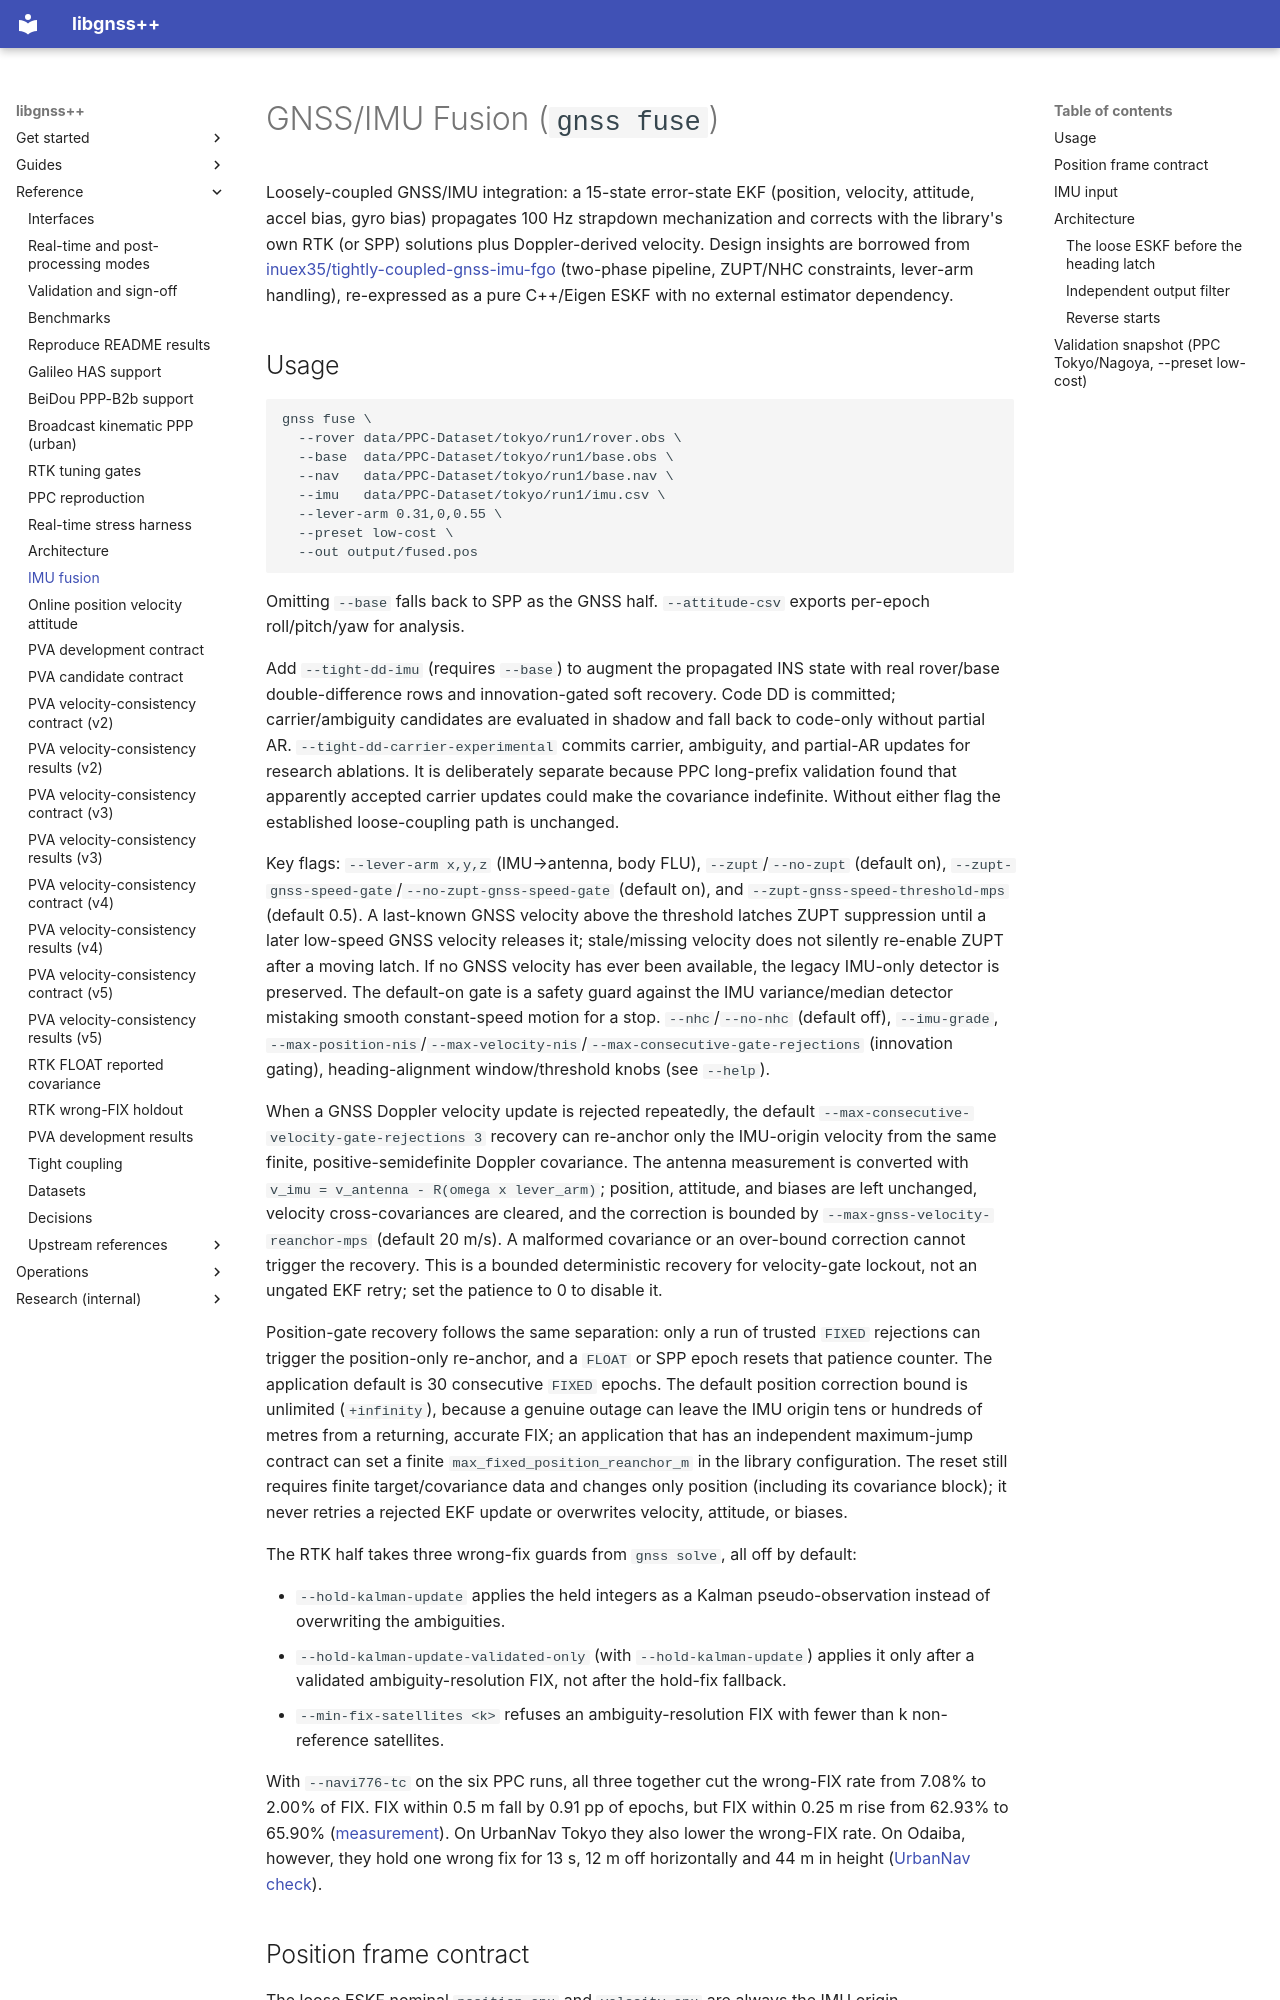

repository: rsasaki0109/gnssplusplus-library · page: imu_fusion/index.html · generator: mkdocs

# GNSS/IMU Fusion (`gnss fuse`)

Loosely-coupled GNSS/IMU integration: a 15-state error-state EKF
(position, velocity, attitude, accel bias, gyro bias) propagates 100 Hz
strapdown mechanization and corrects with the library's own RTK (or SPP)
solutions plus Doppler-derived velocity. Design insights are borrowed from
[inuex35/tightly-coupled-gnss-imu-fgo](https://github.com/inuex35/tightly-coupled-gnss-imu-fgo)
(two-phase pipeline, ZUPT/NHC constraints, lever-arm handling), re-expressed
as a pure C++/Eigen ESKF with no external estimator dependency.

## Usage

```bash
gnss fuse \
  --rover data/PPC-Dataset/tokyo/run1/rover.obs \
  --base  data/PPC-Dataset/tokyo/run1/base.obs \
  --nav   data/PPC-Dataset/tokyo/run1/base.nav \
  --imu   data/PPC-Dataset/tokyo/run1/imu.csv \
  --lever-arm 0.31,0,0.55 \
  --preset low-cost \
  --out output/fused.pos
```

Omitting `--base` falls back to SPP as the GNSS half. `--attitude-csv`
exports per-epoch roll/pitch/yaw for analysis.

Add `--tight-dd-imu` (requires `--base`) to augment the propagated INS state
with real rover/base double-difference rows and innovation-gated soft recovery.
Code DD is committed; carrier/ambiguity candidates are evaluated in shadow and
fall back to code-only without partial AR. `--tight-dd-carrier-experimental`
commits carrier, ambiguity, and partial-AR updates for research ablations. It
is deliberately separate because PPC long-prefix validation found that
apparently accepted carrier updates could make the covariance indefinite.
Without either flag the established loose-coupling path is unchanged.

Key flags: `--lever-arm x,y,z` (IMU→antenna, body FLU), `--zupt`/`--no-zupt`
(default on), `--zupt-gnss-speed-gate`/`--no-zupt-gnss-speed-gate` (default
on), and `--zupt-gnss-speed-threshold-mps` (default 0.5). A last-known GNSS
velocity above the threshold latches ZUPT suppression until a later low-speed
GNSS velocity releases it; stale/missing velocity does not silently re-enable
ZUPT after a moving latch. If no GNSS velocity has ever been available, the
legacy IMU-only detector is preserved. The default-on gate is a safety guard
against the IMU variance/median detector mistaking smooth constant-speed
motion for a stop. `--nhc`/`--no-nhc` (default off), `--imu-grade`,
`--max-position-nis`/`--max-velocity-nis`/`--max-consecutive-gate-rejections`
(innovation gating), heading-alignment window/threshold knobs (see `--help`).

When a GNSS Doppler velocity update is rejected repeatedly, the default
`--max-consecutive-velocity-gate-rejections 3` recovery can re-anchor only the
IMU-origin velocity from the same finite, positive-semidefinite Doppler
covariance. The antenna measurement is converted with
`v_imu = v_antenna - R(omega x lever_arm)`; position, attitude, and biases are
left unchanged, velocity cross-covariances are cleared, and the correction is
bounded by `--max-gnss-velocity-reanchor-mps` (default 20 m/s). A malformed
covariance or an over-bound correction cannot trigger the recovery. This is a
bounded deterministic recovery for velocity-gate lockout, not an ungated EKF
retry; set the patience to 0 to disable it.

Position-gate recovery follows the same separation: only a run of trusted
`FIXED` rejections can trigger the position-only re-anchor, and a `FLOAT` or
SPP epoch resets that patience counter. The application default is 30
consecutive `FIXED` epochs. The default position correction bound is unlimited
(`+infinity`), because a genuine outage can leave the IMU origin tens or
hundreds of metres from a returning, accurate FIX; an application that has an
independent maximum-jump contract can set a finite
`max_fixed_position_reanchor_m` in the library configuration. The reset still
requires finite target/covariance data and changes only position (including
its covariance block); it never retries a rejected EKF update or overwrites
velocity, attitude, or biases.

The RTK half takes three wrong-fix guards from `gnss solve`, all off by
default:

- `--hold-kalman-update` applies the held integers as a Kalman
  pseudo-observation instead of overwriting the ambiguities.
- `--hold-kalman-update-validated-only` (with `--hold-kalman-update`) applies it
  only after a validated ambiguity-resolution FIX, not after the hold-fix
  fallback.
- `--min-fix-satellites <k>` refuses an ambiguity-resolution FIX with fewer
  than k non-reference satellites.

With `--navi776-tc` on the six PPC runs, all three together cut the wrong-FIX
rate from 7.08% to 2.00% of FIX. FIX within 0.5 m fall by 0.91 pp of epochs,
but FIX within 0.25 m rise from 62.93% to 65.90%
([measurement](ppc_rtk_vs_gnss_imu_fusion.md#kf-hold-only-after-validated-fixes)).
On UrbanNav Tokyo they also lower the wrong-FIX rate. On Odaiba, however, they
hold one wrong fix for 13 s, 12 m off horizontally and 44 m in height
([UrbanNav check](ppc_rtk_vs_gnss_imu_fusion.md#urbannav-out-of-sample-check)).
